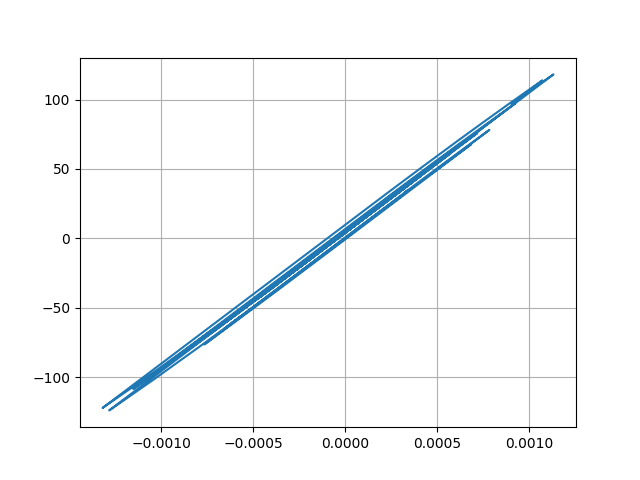

The file beside this chart, header and first rows:
Desplacment, Force
0.0, 0.0
7.399128874335643e-06, 0.7399
2.2907215440069795e-05, 2.291
3.474726348327232e-05, 3.475
3.5877796238032555e-05, 3.588
2.663687071154835e-05, 2.664
1.326109966882269e-05, 1.326
3.6388571579605526e-06, 0.3638
1.8451822678591858e-06, 0.1844
6.808249346240557e-06, 0.6807
1.4008790063413467e-05, 1.401
1.8292196172612897e-05, 1.829
1.6829836503996463e-05, 1.683
1.118883113930081e-05, 1.119
6.973981667270726e-06, 0.6973
8.804467011960322e-06, 0.8803
1.6911799890316443e-05, 1.691
2.742997017587764e-05, 2.743
3.525189830832295e-05, 3.525
3.6597530961279645e-05, 3.66
2.964767013927012e-05, 2.965
1.7056857400962983e-05, 1.705
4.256921142504256e-06, 0.4255
-4.0600941160393e-06, -0.4062
-7.314968058671772e-06, -0.7317
-7.621923066556662e-06, -0.7624
-5.950121835958259e-06, -0.5952
-3.2592236464552007e-06, -0.3261
4.2364625697521686e-07, 0.04215
4.449741307855891e-06, 0.4448
6.571209802200209e-06, 0.6569
5.412460332450609e-06, 0.541
2.2061916448571558e-06, 0.2204
-1.4101871233525227e-06, -0.1412
-5.680718105501155e-06, -0.5683
-1.1745349007544966e-05, -1.175
-2.2032887177151423e-05, -2.203
-3.6431925887146274e-05, -3.643
-5.138989898537629e-05, -5.139
-6.220885060417694e-05, -6.221
-6.479283163263462e-05, -6.479
-5.9501709482785705e-05, -5.95
-5.067805365373692e-05, -5.067
-4.305096061487098e-05, -4.305
-3.5359457922205666e-05, -3.536
-2.5630528776518116e-05, -2.563
-1.4048253253482418e-05, -1.404
-4.381617477801599e-06, -0.4378
-6.5922463669661495e-06, -0.6589
-2.488762679193768e-05, -2.488
-5.392790750836818e-05, -5.392
-8.177706788772181e-05, -8.176
-9.606331766061485e-05, -9.604
-9.314392143842049e-05, -9.312
-8.17104638607424e-05, -8.169
-7.403904529693328e-05, -7.402
-7.650677433661732e-05, -7.648
-8.76019123894891e-05, -8.757
-0.0001, -9.997
-0.0001047, -10.47
... 2,941 more rows
